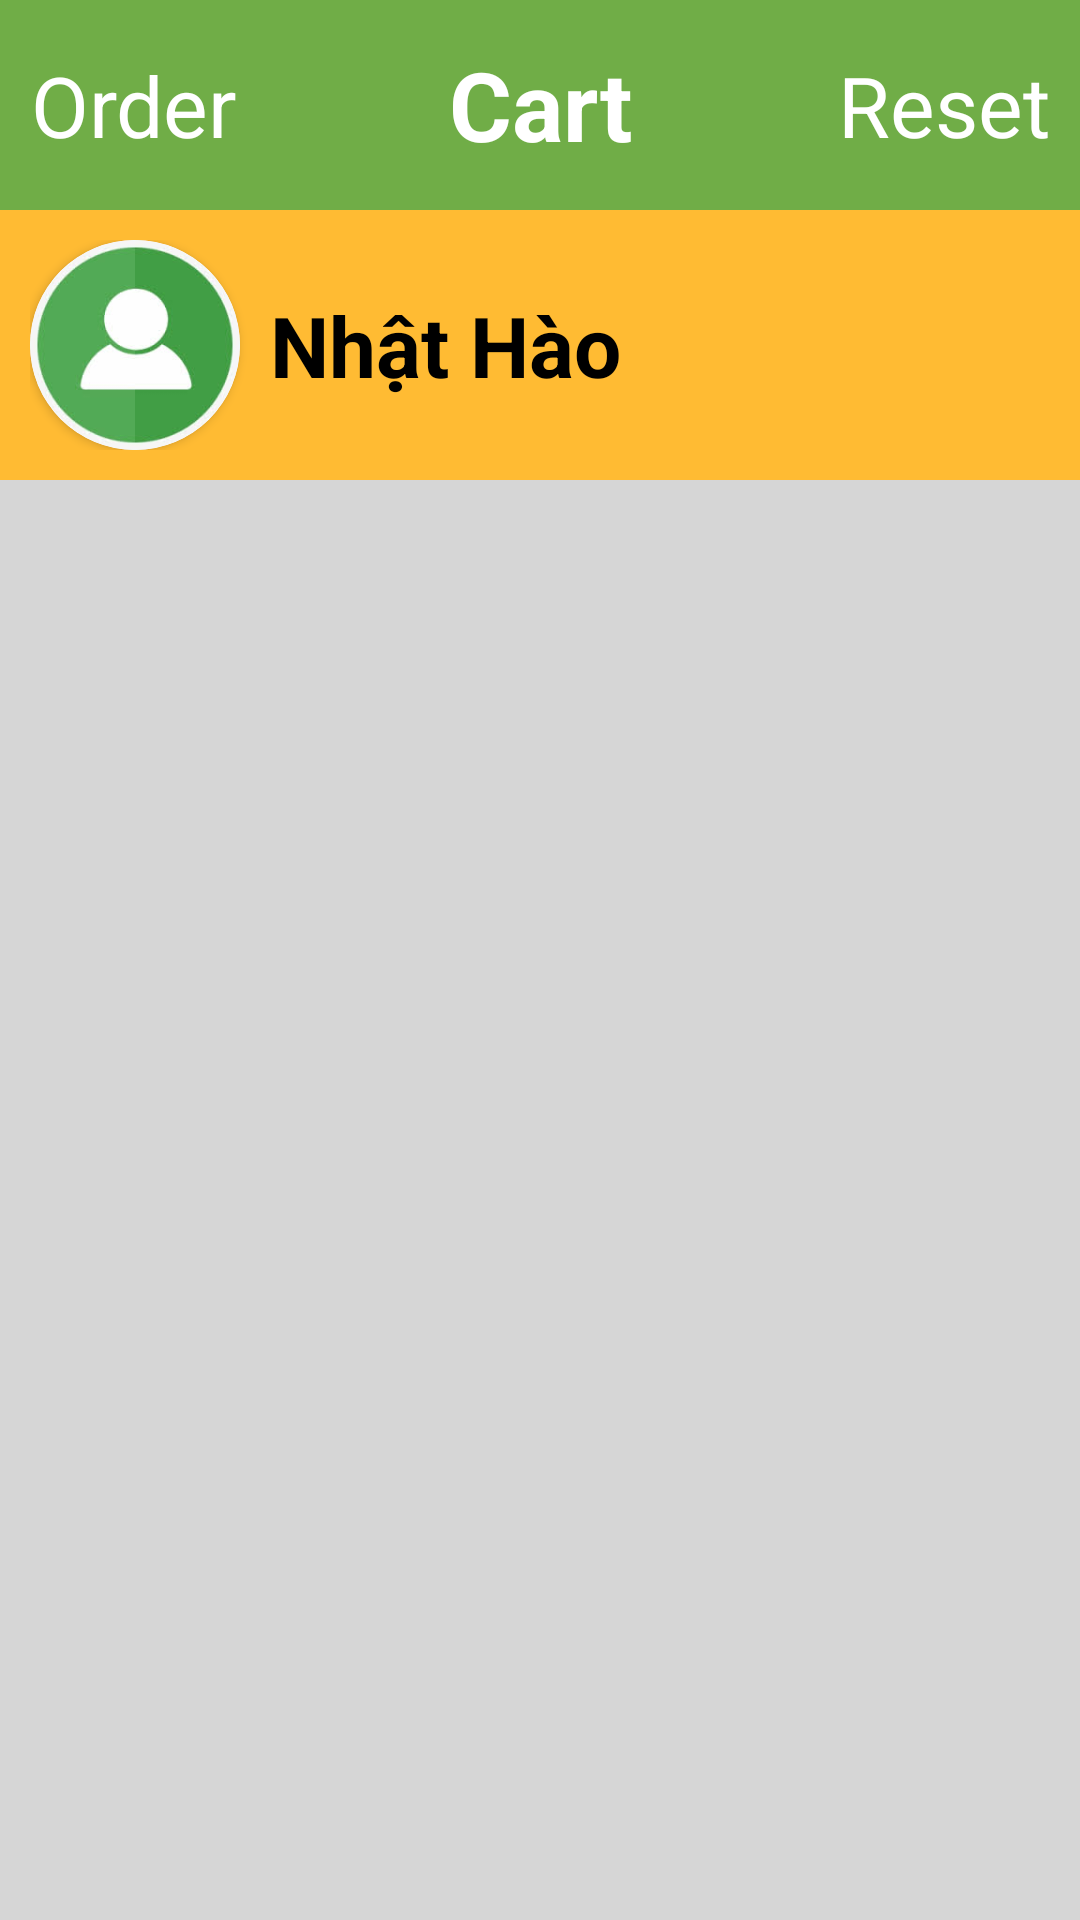

The Android layout XML behind this screen, and the referenced resources:
<!-- AndroidManifest.xml: application theme Theme.MyFoody -->
<!-- res/layout/fragment_cart.xml -->
<?xml version="1.0" encoding="utf-8"?>
<LinearLayout xmlns:android="http://schemas.android.com/apk/res/android"
    xmlns:app="http://schemas.android.com/apk/res-auto"
    xmlns:tools="http://schemas.android.com/tools"
    android:layout_width="match_parent"
    android:layout_height="match_parent"
    android:orientation="vertical"
    android:background="#D6D6D6"
    tools:context=".CartFragment">
    <RelativeLayout
        android:id="@+id/actionBarCart"
        android:padding="10dp"
        android:layout_width="match_parent"
        android:layout_height="70dp"
        android:background="#70ad47">

        <TextView
            android:layout_alignParentLeft="true"
            android:gravity="center"
            android:id="@+id/textViewOrderCart"
            android:text="Order"
            android:textSize="28sp"
            android:textColor="@color/white"
            android:layout_width="wrap_content"
            android:layout_height="match_parent"/>

        <TextView
            android:layout_centerHorizontal="true"
            android:gravity="center"
            android:text="Cart"
            android:textStyle="bold"
            android:textSize="32sp"
            android:textColor="@color/white"
            android:layout_width="wrap_content"
            android:layout_height="match_parent"/>

        <TextView
            android:layout_alignParentRight="true"
            android:gravity="center"
            android:id="@+id/textViewResetCart"
            android:text="Reset"
            android:textSize="28sp"
            android:textColor="@color/white"
            android:layout_width="wrap_content"
            android:layout_height="match_parent"/>
    </RelativeLayout>
    <androidx.constraintlayout.widget.ConstraintLayout
        android:layout_width="match_parent"
        android:layout_height="wrap_content"
        android:padding="10dp"
        android:background="@android:color/holo_orange_light">
        <androidx.cardview.widget.CardView
            android:id="@+id/containerAvatarCart"
            android:layout_width="70dp"
            android:layout_height="70dp"
            app:cardCornerRadius="35dp"
            app:layout_constraintLeft_toLeftOf="parent"
            app:layout_constraintTop_toTopOf="parent"
            app:layout_constraintBottom_toBottomOf="parent">

            <ImageView
                android:id="@+id/imgAvatarUserCart"
                android:src="@drawable/avatardefault"
                android:layout_width="match_parent"
                android:layout_height="match_parent" />
        </androidx.cardview.widget.CardView>
            <TextView
                android:id="@+id/textViewFullNameCart"
                android:text="Nhật Hào"
                android:textStyle="bold"
                android:textSize="28sp"
                android:textColor="@color/black"
                android:layout_width="wrap_content"
                android:layout_height="wrap_content"
                android:layout_marginLeft="10dp"
                app:layout_constraintTop_toTopOf="@+id/containerAvatarCart"
                app:layout_constraintBottom_toBottomOf="@+id/containerAvatarCart"
                app:layout_constraintLeft_toRightOf="@+id/containerAvatarCart"/>





































    </androidx.constraintlayout.widget.ConstraintLayout>
    <ListView
        android:id="@+id/listViewCart"
        android:layout_width="match_parent"
        android:layout_height="wrap_content"/>
</LinearLayout>
<!-- resources referenced by this layout -->
<resources>
  <!-- drawable avatardefault: png bitmap (drawable, 4490 bytes) -->
  <style name="Theme.MyFoody" parent="Theme.AppCompat.Light.NoActionBar">
          
          <item name="colorPrimary">@color/purple_500</item>
          <item name="colorPrimaryVariant">@color/purple_700</item>
          <item name="colorOnPrimary">@color/white</item>
          
          <item name="colorSecondary">@color/teal_200</item>
          <item name="colorSecondaryVariant">@color/teal_700</item>
          <item name="colorOnSecondary">@color/black</item>
          
          <item name="android:statusBarColor" tools:targetApi="l">?attr/colorPrimaryVariant</item>
          
      </style>
  <!-- not gathered from this repository: default colours our renderer supplied (Android Studio template values) -->
  <color name="purple_500">#FF6200EE</color>
  <color name="purple_700">#FF3700B3</color>
  <color name="teal_200">#FF03DAC5</color>
  <color name="teal_700">#FF018786</color>
  <color name="black">#FF000000</color>
  <color name="white">#FFFFFFFF</color>
</resources>
